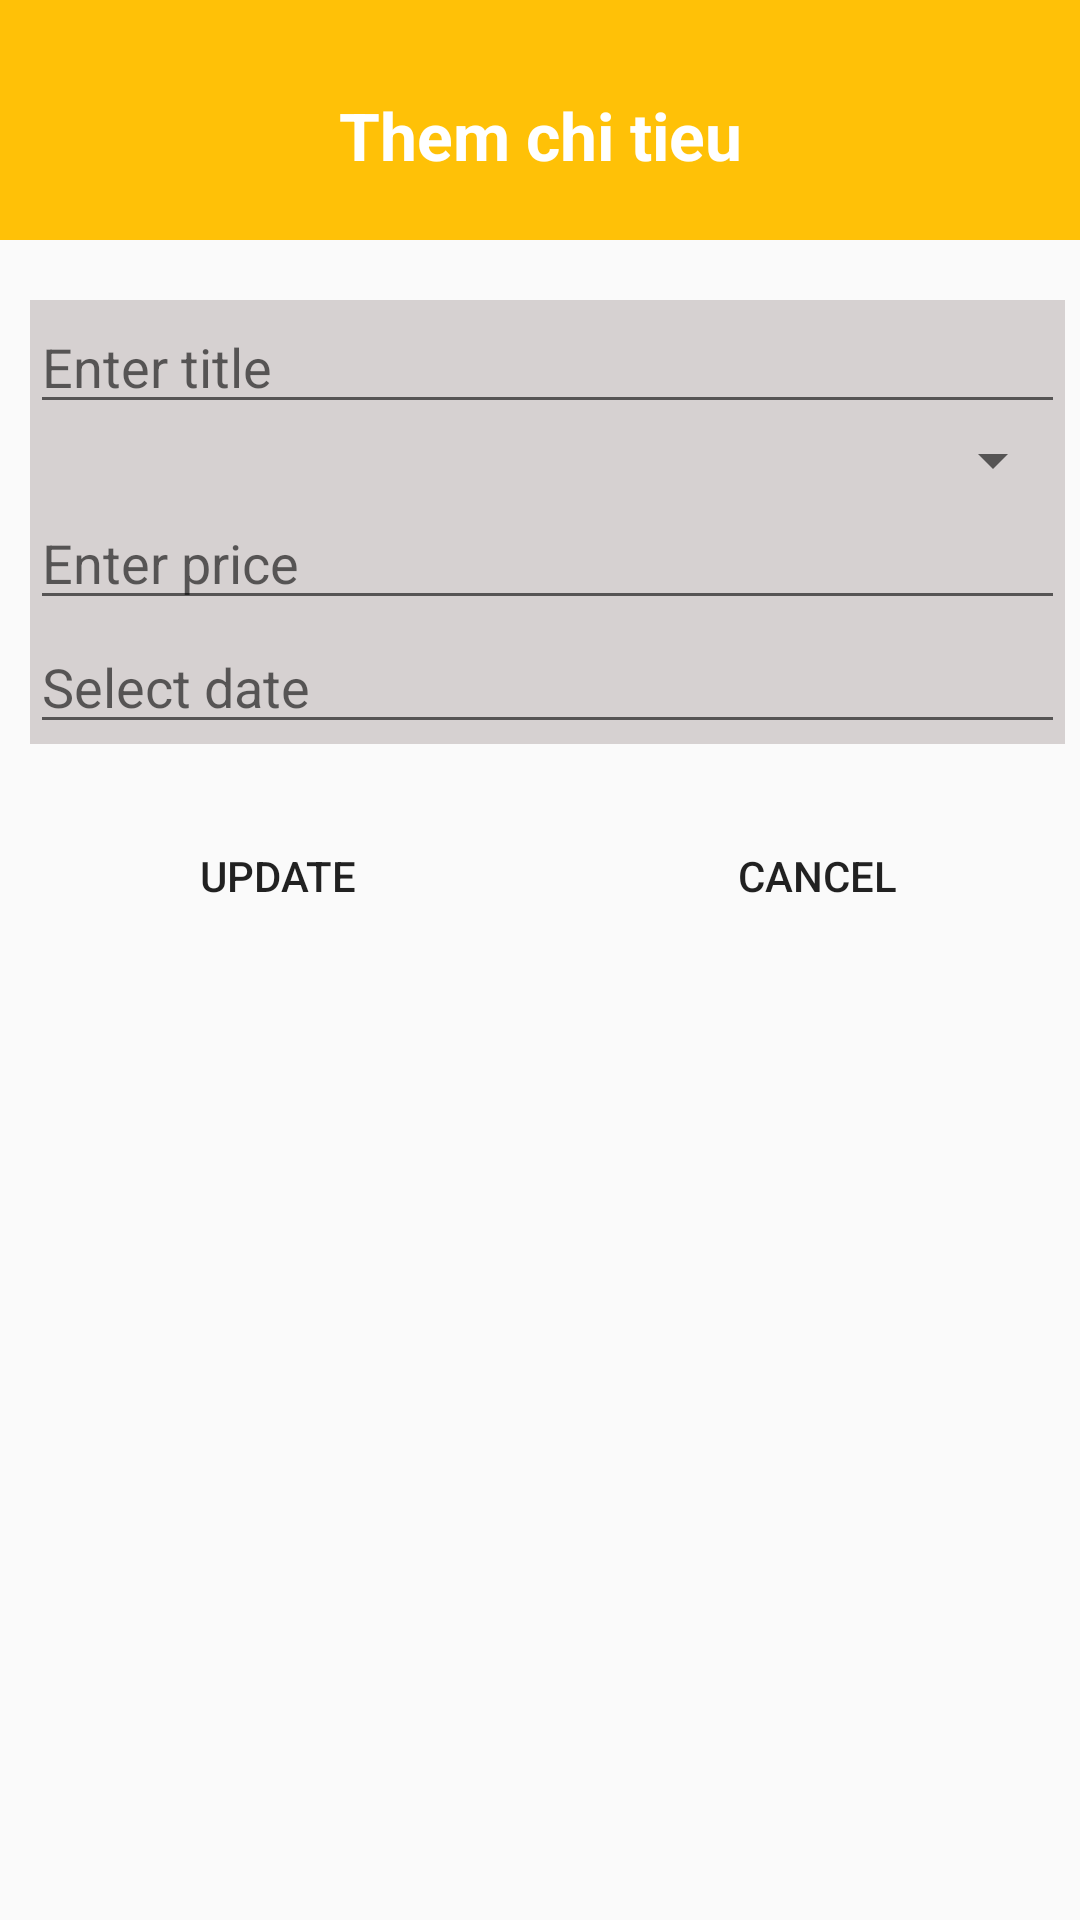

Here is an Android app screen rendered from its layout file. Give the layout XML and the strings, colors and styles it references.
<!-- AndroidManifest.xml: application theme Theme.Th2android -->
<!-- res/layout/activity_add.xml -->
<?xml version="1.0" encoding="utf-8"?>
<LinearLayout xmlns:android="http://schemas.android.com/apk/res/android"
    xmlns:app="http://schemas.android.com/apk/res-auto"
    xmlns:tools="http://schemas.android.com/tools"
    android:layout_width="match_parent"
    android:layout_height="match_parent"
    android:orientation="vertical">
    <LinearLayout
        android:layout_width="match_parent"
        android:background="@color/yellow"
        android:layout_height="80dp"
        android:orientation="vertical">
        <TextView
            android:textSize="22dp"
            android:gravity="center"
            android:layout_marginTop="10dp"
            android:textColor="@color/white"
            android:text="Them chi tieu"
            android:textStyle="bold"
            android:layout_width="match_parent"
            android:layout_height="match_parent"
            />
    </LinearLayout>
    <LinearLayout
        android:layout_width="match_parent"
        android:background="@color/gray"
        android:layout_marginTop="20dp"
        android:layout_marginLeft="10dp"
        android:layout_marginRight="5dp"
        android:layout_height="wrap_content"
        android:orientation="vertical">
        <EditText
            android:id="@+id/tvTitle"
            android:hint="Enter title"
            android:layout_width="match_parent"
            android:layout_height="wrap_content"/>
        <Spinner
            android:id="@+id/spCategory"
            android:layout_width="match_parent"
            android:layout_height="wrap_content" />
        <EditText
            android:id="@+id/tvPrice"
            android:hint="Enter price"
            android:layout_width="match_parent"
            android:layout_height="wrap_content"/>
        <EditText
            android:id="@+id/tvDate"
            android:hint="Select date"
            android:layout_width="match_parent"
            android:layout_height="wrap_content"/>
    </LinearLayout>
    <LinearLayout
        android:layout_width="match_parent"
        android:layout_height="wrap_content"
        android:weightSum="2"
        android:layout_marginTop="20dp"
        android:orientation="horizontal">

        <Button
            android:id="@+id/btUpdate"
            android:layout_weight="1"
            android:text="Update"
            android:background="@drawable/button"
            android:layout_marginLeft="5dp"
            android:layout_width="wrap_content"
            android:layout_height="wrap_content"/>
        <Button
            android:id="@+id/btCancel"
            android:layout_weight="1"
            android:text="Cancel"
            android:background="@drawable/button"
            android:layout_marginLeft="5dp"
            android:layout_width="wrap_content"
            android:layout_height="wrap_content"/>
    </LinearLayout>
</LinearLayout>
<!-- resources referenced by this layout -->
<resources>
  <color name="gray">#D6D1D1</color>
  <color name="white">#FFFFFFFF</color>
  <color name="yellow">#FFC107</color>
  <style name="Theme.Th2android" parent="Theme.AppCompat.DayNight.DarkActionBar">
          
          <item name="colorPrimary">@color/purple_500</item>
          <item name="colorPrimaryVariant">@color/purple_700</item>
          <item name="colorOnPrimary">@color/white</item>
          
          <item name="colorSecondary">@color/teal_200</item>
          <item name="colorSecondaryVariant">@color/teal_700</item>
          <item name="colorOnSecondary">@color/black</item>
          
          <item name="android:statusBarColor" tools:targetApi="l">?attr/colorPrimaryVariant</item>
          
      </style>
  <color name="purple_500">#FF6200EE</color>
  <color name="purple_700">#FF3700B3</color>
  <color name="teal_200">#FF03DAC5</color>
  <color name="teal_700">#FF018786</color>
  <color name="black">#FF000000</color>
</resources>
